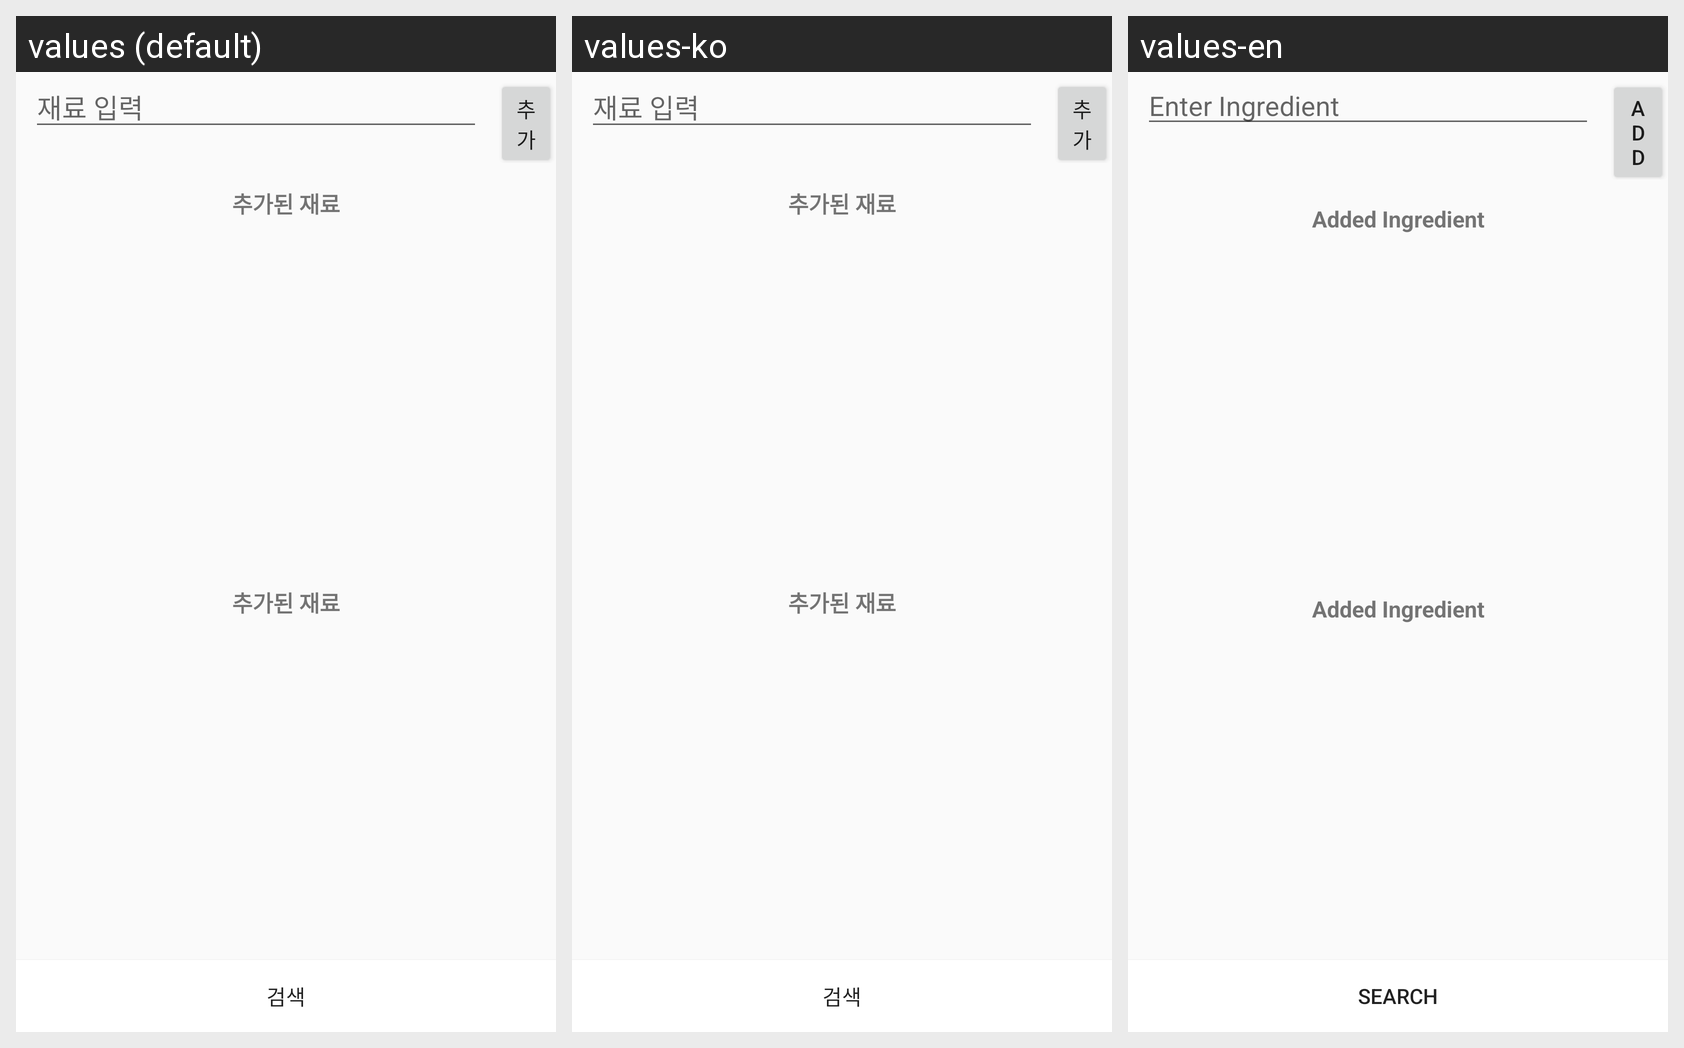

Translations of the strings shown on this Android screen, per locale in the grid:
Android screen res/layout/activity_search.xml rendered under 3 locales, left to right: values (default), values-ko, values-en. Device: Nexus 5 (rendered at 1080×1920; each locale shown at half size, 540×960, under a caption strip naming it); theme ThemeOverlay.MyNoTitleActivity.
Strings drawn on this screen, with the default value and each locale's value (text and hints the layout hard-codes, and strings that could not be matched under every locale, appear in the picture but are not listed):

enter_ingredient
  values: 재료 입력
  values-ko: 재료 입력
  values-en: Enter Ingredient

add_ingredient
  values: 추가
  values-ko: 추가
  values-en: Add

added_ingredient
  values: 추가된 재료
  values-ko: 추가된 재료
  values-en: Added Ingredient

search
  values: 검색
  values-ko: 검색
  values-en: Search
